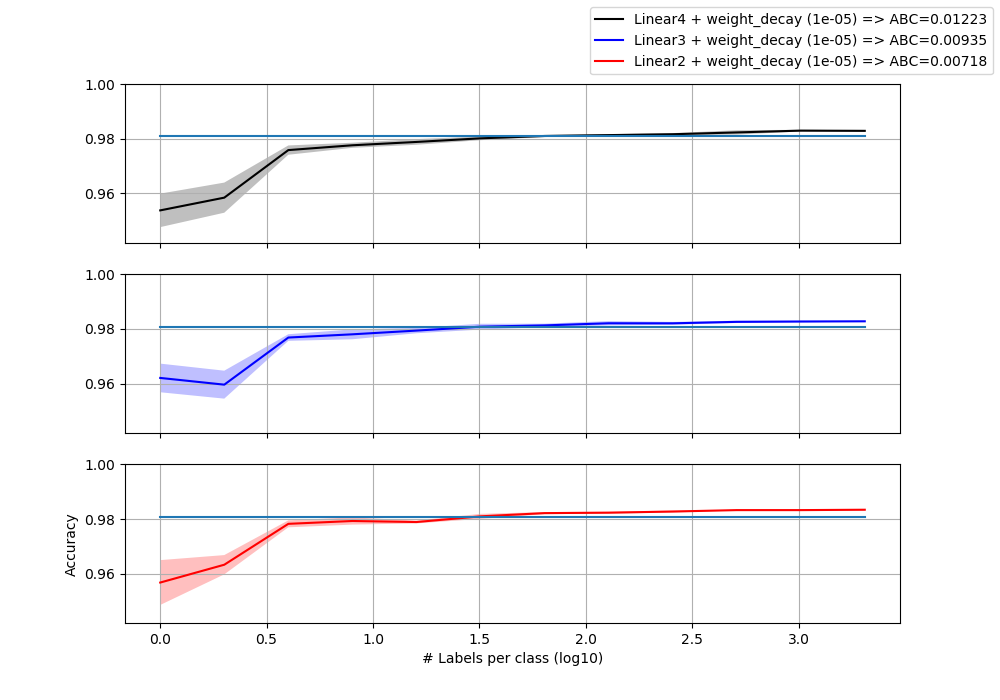

The file beside this chart, header and first rows:
Linear4 Linear3 Linear2
10 "[0.942, 0.954, 0.9594, 0.9564, 0.957]" "[0.9663, 0.9532, 0.9594, 0.9638, 0.9676]" "[0.9455, 0.9632, 0.9514, 0.9554, 0.9685]"
20 "[0.9644, 0.9551, 0.9656, 0.9519, 0.9551]" "[0.9555, 0.963, 0.9516, 0.9634, 0.9645]" "[0.9636, 0.9621, 0.9637, 0.9691, 0.9581]"
40 "[0.977, 0.976, 0.9744, 0.9735, 0.9782]" "[0.978, 0.9757, 0.978, 0.9751, 0.9774]" "[0.9803, 0.9776, 0.9781, 0.9789, 0.9765]"
80 "[0.9762, 0.9779, 0.9769, 0.978, 0.9789]" "[0.9746, 0.9781, 0.9792, 0.9784, 0.9798]" "[0.9795, 0.9807, 0.9797, 0.9768, 0.9799]"
160 "[0.9797, 0.9789, 0.9792, 0.9794, 0.9768]" "[0.9779, 0.9791, 0.979, 0.9806, 0.9803]" "[0.9792, 0.978, 0.9789, 0.9795, 0.9791]"
320 "[0.979, 0.9803, 0.9798, 0.9809, 0.9806]" "[0.9813, 0.98, 0.9796, 0.9826, 0.9806]" "[0.9803, 0.9803, 0.9803, 0.9825, 0.9817]"
640 "[0.981, 0.9809, 0.9806, 0.9817, 0.9807]" "[0.9808, 0.9812, 0.9819, 0.9804, 0.9821]" "[0.9819, 0.9826, 0.9823, 0.9816, 0.9826]"
1280 "[0.9813, 0.9811, 0.9817, 0.9816, 0.9808]" "[0.9816, 0.9829, 0.9829, 0.9821, 0.9808]" "[0.9822, 0.9824, 0.9828, 0.9818, 0.9826]"
2560 "[0.9821, 0.9809, 0.9819, 0.9817, 0.9815]" "[0.9818, 0.9826, 0.982, 0.9812, 0.9826]" "[0.9832, 0.9823, 0.9826, 0.9826, 0.9832]"
5120 "[0.9807, 0.9827, 0.9825, 0.983, 0.9825]" "[0.9827, 0.9827, 0.9831, 0.9826, 0.9818]" "[0.9833, 0.9832, 0.9832, 0.9835, 0.9833]"
10240 "[0.9833, 0.9827, 0.9826, 0.9833, 0.9828]" "[0.9828, 0.9827, 0.9832, 0.9824, 0.9824]" "[0.9835, 0.9833, 0.9836, 0.9834, 0.9827]"
20480 "[0.983, 0.9828, 0.9832, 0.9826, 0.9827]" "[0.9827, 0.983, 0.9828, 0.9827, 0.9827]" "[0.9836, 0.9831, 0.9835, 0.9837, 0.9833]"
